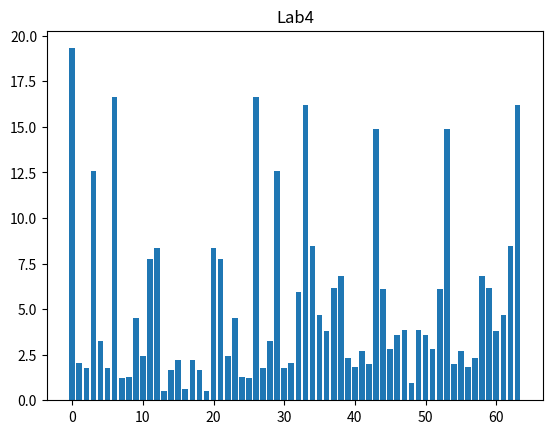

Here is the Python script that generated this plot:
#   RTS Lab4
# [redacted]
#   var: n, w_max, N = 12, 2700, 64
import math
import random
import matplotlib.pyplot as plt


def signal(the_n, the_upper_n, the_w_max):
    amplitude = [random.random() for i in range(the_n)]
    phi = [random.random() for j in range(the_n)]
    cont = []
    for i in range(the_upper_n):
        tmp_sum = 0
        for p in range(the_n):
            tmp_sum += amplitude[p] * math.sin(the_w_max / the_n * p * i + phi[p])
        cont.append(tmp_sum)
    return cont


def furies(the_signal, the_upper_n):
    result = []
    for p in range(the_upper_n):
        real_part = 0
        imaginary_part = 0
        for k in range(the_upper_n):
            real_part += the_signal[k]*math.cos((2*math.pi*p*k)/the_upper_n)
            imaginary_part += the_signal[k] * math.sin((2 * math.pi * p * k) / the_upper_n)
        result.append(math.sqrt(real_part**2 + imaginary_part**2))
    return result


def fast_furies(the_signal, the_upper_n):
    result = []

    for p in range(int(the_upper_n/2)):
        re, re1, re2 = 0, 0, 0
        im, im1, im2 = 0, 0, 0

        for k in range(int(the_upper_n/2)):
            re1 += the_signal[2*k+1] * math.cos((4*math.pi*p*k) / the_upper_n)
            re2 += the_signal[2*k] * math.cos((4*math.pi*p*k) / the_upper_n)
            im1 += the_signal[2 * k + 1] * math.sin((4 * math.pi * p * k) / the_upper_n)
            im2 += the_signal[2 * k] * math.sin((4 * math.pi * p * k) / the_upper_n)

        rep = math.cos((2 * math.pi * p) / the_upper_n)
        imp = math.sin((2 * math.pi * p) / the_upper_n)

        wp = math.sqrt(rep**2 + imp**2)

        re = re1 + re2 * wp
        im = im1 + im2 * wp

        result.append(math.sqrt(re**2 + im**2))

    for p in range(int(the_upper_n / 2), the_upper_n):
        re, re1, re2 = 0, 0, 0
        im, im1, im2 = 0, 0, 0

        for k in range(int(the_upper_n / 2)):
            re1 += the_signal[2 * k + 1] * math.cos((4 * math.pi * p * k) / the_upper_n)
            re2 += the_signal[2 * k] * math.cos((4 * math.pi * p * k) / the_upper_n)
            im1 += the_signal[2 * k + 1] * math.sin((4 * math.pi * p * k) / the_upper_n)
            im2 += the_signal[2 * k] * math.sin((4 * math.pi * p * k) / the_upper_n)

        rep = math.cos((2 * math.pi * p) / the_upper_n)
        imp = math.sin((2 * math.pi * p) / the_upper_n)

        wp = math.sqrt(rep ** 2 + imp ** 2)

        re = re1 - re2 * wp
        im = im1 - im2 * wp

        result.append(math.sqrt(re ** 2 + im ** 2))

    return result


# Graph 1 -----------------
n, w_max, N = 12, 2700, 64
sig = signal(n, N, w_max)
fur = fast_furies(sig, N)

plt.bar([i for i in range(N)], fur)
plt.title('Lab4')
plt.show()
